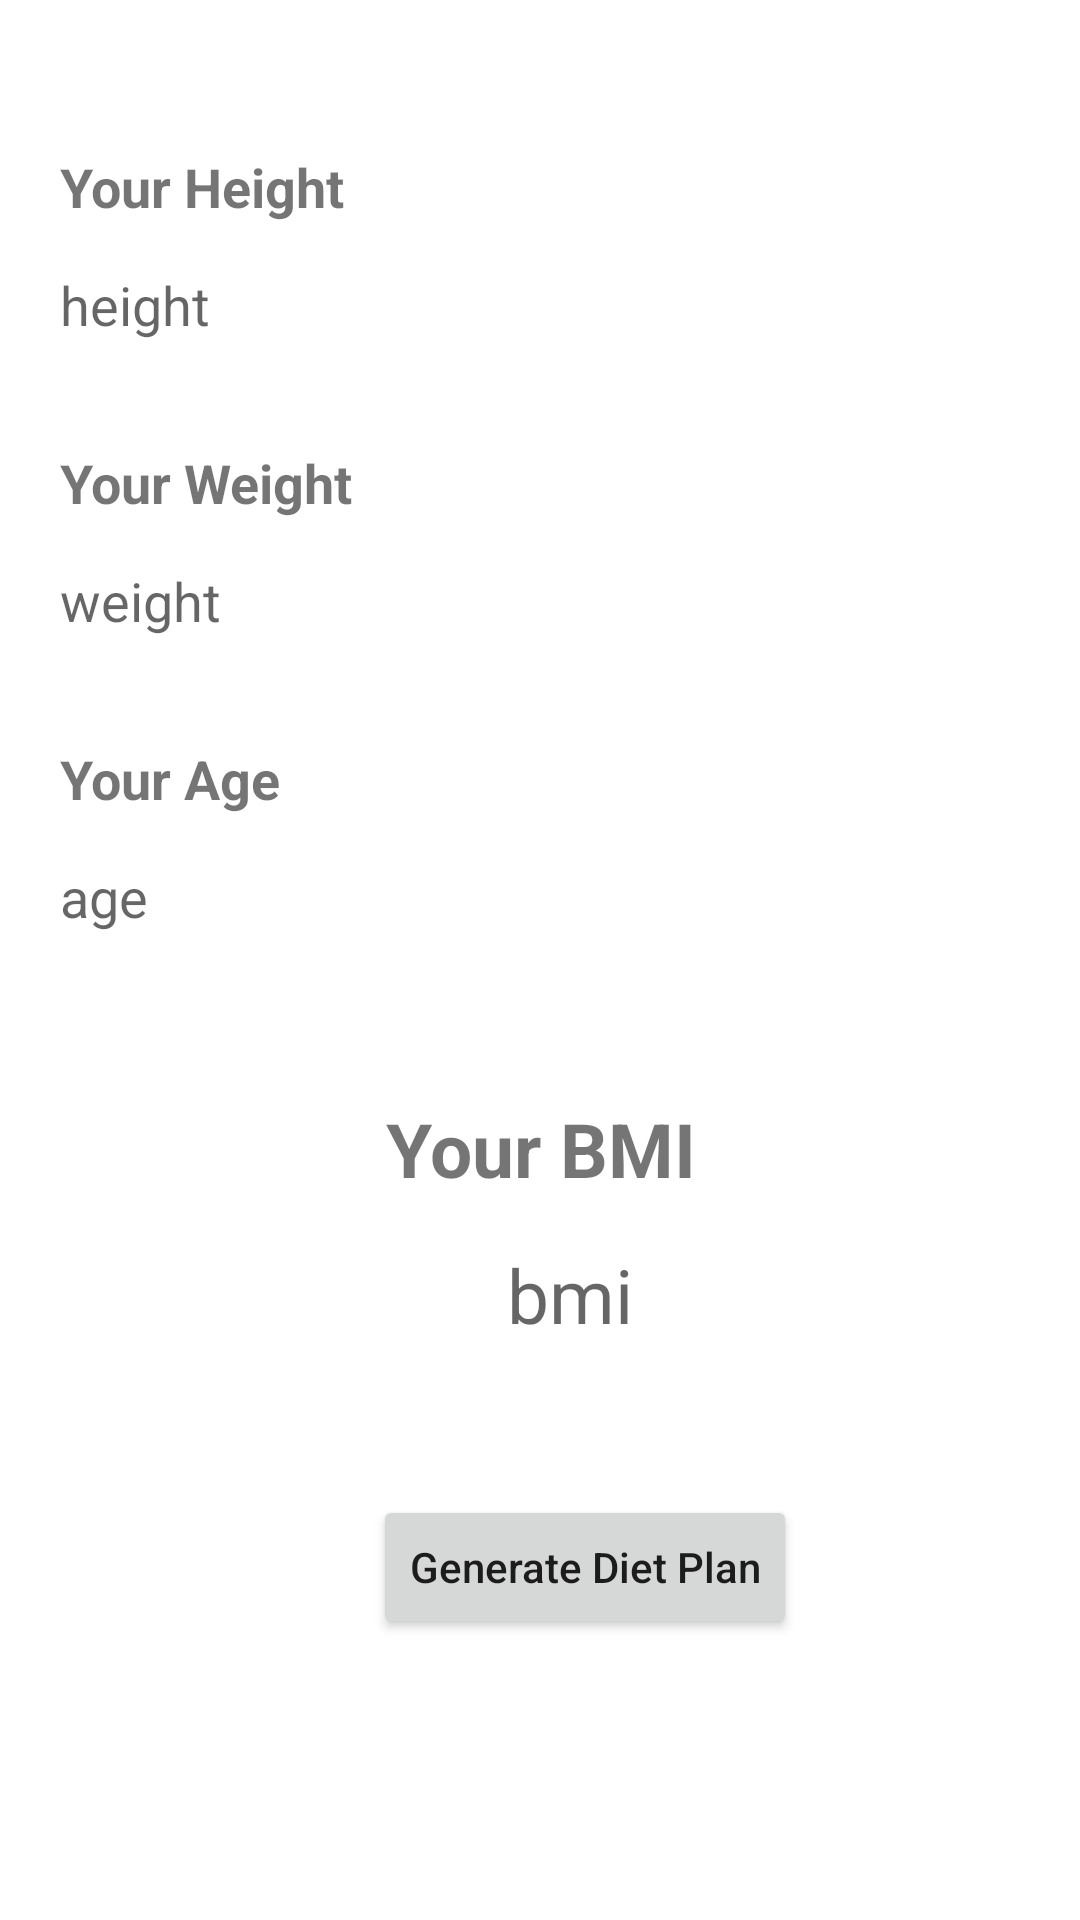

Produce the Android XML layout that renders to this screen, including the resource entries it uses.
<!-- AndroidManifest.xml: application theme Theme.Healthfy -->
<!-- res/layout/activity_display_info.xml -->
<?xml version="1.0" encoding="utf-8"?>
<androidx.constraintlayout.widget.ConstraintLayout xmlns:android="http://schemas.android.com/apk/res/android"
    xmlns:app="http://schemas.android.com/apk/res-auto"
    xmlns:tools="http://schemas.android.com/tools"
    android:layout_width="match_parent"
    android:layout_height="match_parent"
    tools:context=".displayInfo">

    <TextView
        android:id="@+id/yourheight"
        android:layout_width="wrap_content"
        android:layout_height="wrap_content"
        app:layout_constraintLeft_toLeftOf="parent"
        app:layout_constraintTop_toTopOf="parent"
        android:layout_marginTop="50dp"
        android:text="Your Height"
        android:layout_marginStart="20dp"
        android:textStyle="bold"
        android:textSize="18sp"
        />
    <TextView
        android:id="@+id/displayheight"
        android:hint="height"
        android:layout_width="match_parent"
        android:layout_height="wrap_content"
        app:layout_constraintTop_toBottomOf="@+id/yourheight"
        app:layout_constraintLeft_toLeftOf="parent"
        android:layout_marginStart="20dp"
        android:layout_marginTop="15dp"
        android:textSize="18sp"
        />
    <TextView
        android:id="@+id/yourweight"
        android:layout_width="match_parent"
        android:layout_height="wrap_content"
        app:layout_constraintTop_toBottomOf="@+id/displayheight"
        android:layout_marginTop="35dp"
        app:layout_constraintLeft_toLeftOf="parent"
        android:layout_marginStart="20dp"
        android:text="Your Weight"
        android:textStyle="bold"
        android:textSize="18sp"
        />
    <TextView
        android:id="@+id/displayweight"
        android:layout_width="match_parent"
        android:layout_height="wrap_content"
        app:layout_constraintTop_toBottomOf="@+id/yourweight"
        app:layout_constraintLeft_toLeftOf="parent"
        android:layout_marginStart="20dp"
        android:layout_marginTop="15dp"
        android:textSize="18sp"
        android:hint="weight"
        />
    <TextView
        android:id="@+id/yourage"
        android:layout_width="match_parent"
        android:layout_height="wrap_content"
        app:layout_constraintTop_toBottomOf="@+id/displayweight"
        android:layout_marginTop="35dp"
        app:layout_constraintLeft_toLeftOf="parent"
        android:layout_marginStart="20dp"
        android:text="Your Age"
        android:textStyle="bold"
        android:textSize="18sp"
        />
    <TextView
        android:id="@+id/displayage"
        android:hint="age"
        android:layout_width="match_parent"
        android:layout_height="wrap_content"
        app:layout_constraintTop_toBottomOf="@+id/yourage"
        app:layout_constraintLeft_toLeftOf="parent"
        android:layout_marginStart="20dp"
        android:layout_marginTop="15dp"
        android:textSize="18sp"
        />

    <TextView
        android:id="@+id/yourbmi"
        android:layout_width="match_parent"
        android:layout_height="wrap_content"
        app:layout_constraintTop_toBottomOf="@+id/displayage"
        android:layout_marginTop="55dp"
        app:layout_constraintLeft_toLeftOf="parent"

        android:text="Your BMI"
        android:textSize="25sp"
        android:textAlignment="center"
        android:textStyle="bold"
        />
    <TextView
        android:id="@+id/displaybmi"
        android:layout_width="match_parent"
        android:layout_height="wrap_content"
        app:layout_constraintTop_toBottomOf="@+id/yourbmi"
        app:layout_constraintLeft_toLeftOf="parent"
        android:layout_marginStart="20dp"
        android:textAlignment="center"
        android:layout_marginTop="15dp"
        android:textSize="25sp"
        android:hint="bmi"
        />
    <Button
        android:id="@+id/button"
        android:layout_width="wrap_content"
        android:layout_height="wrap_content"
        android:text="Generate Diet Plan"
        android:textAllCaps="false"
        android:layout_marginStart="30dp"
        app:layout_constraintTop_toBottomOf="@id/displaybmi"
        app:layout_constraintLeft_toLeftOf="parent"
        app:layout_constraintRight_toRightOf="parent"
        android:layout_marginTop="50dp"
        />
</androidx.constraintlayout.widget.ConstraintLayout>
<!-- resources referenced by this layout -->
<resources>
  <style name="Theme.Healthfy" parent="Theme.MaterialComponents.DayNight.NoActionBar">
          
          <item name="colorPrimary">@color/purple_700</item>
          <item name="colorPrimaryVariant">@color/purple_700</item>
          <item name="colorOnPrimary">@color/white</item>
          
          <item name="colorSecondary">@color/teal_200</item>
          <item name="colorSecondaryVariant">@color/teal_700</item>
          <item name="colorOnSecondary">@color/black</item>
          
          <item name="android:statusBarColor">?attr/colorPrimaryVariant</item>
          
      </style>
  <color name="purple_700">#FF3700B3</color>
  <color name="white">#FFFFFFFF</color>
  <color name="teal_200">#FF03DAC5</color>
  <color name="teal_700">#FF018786</color>
  <color name="black">#FF000000</color>
</resources>
